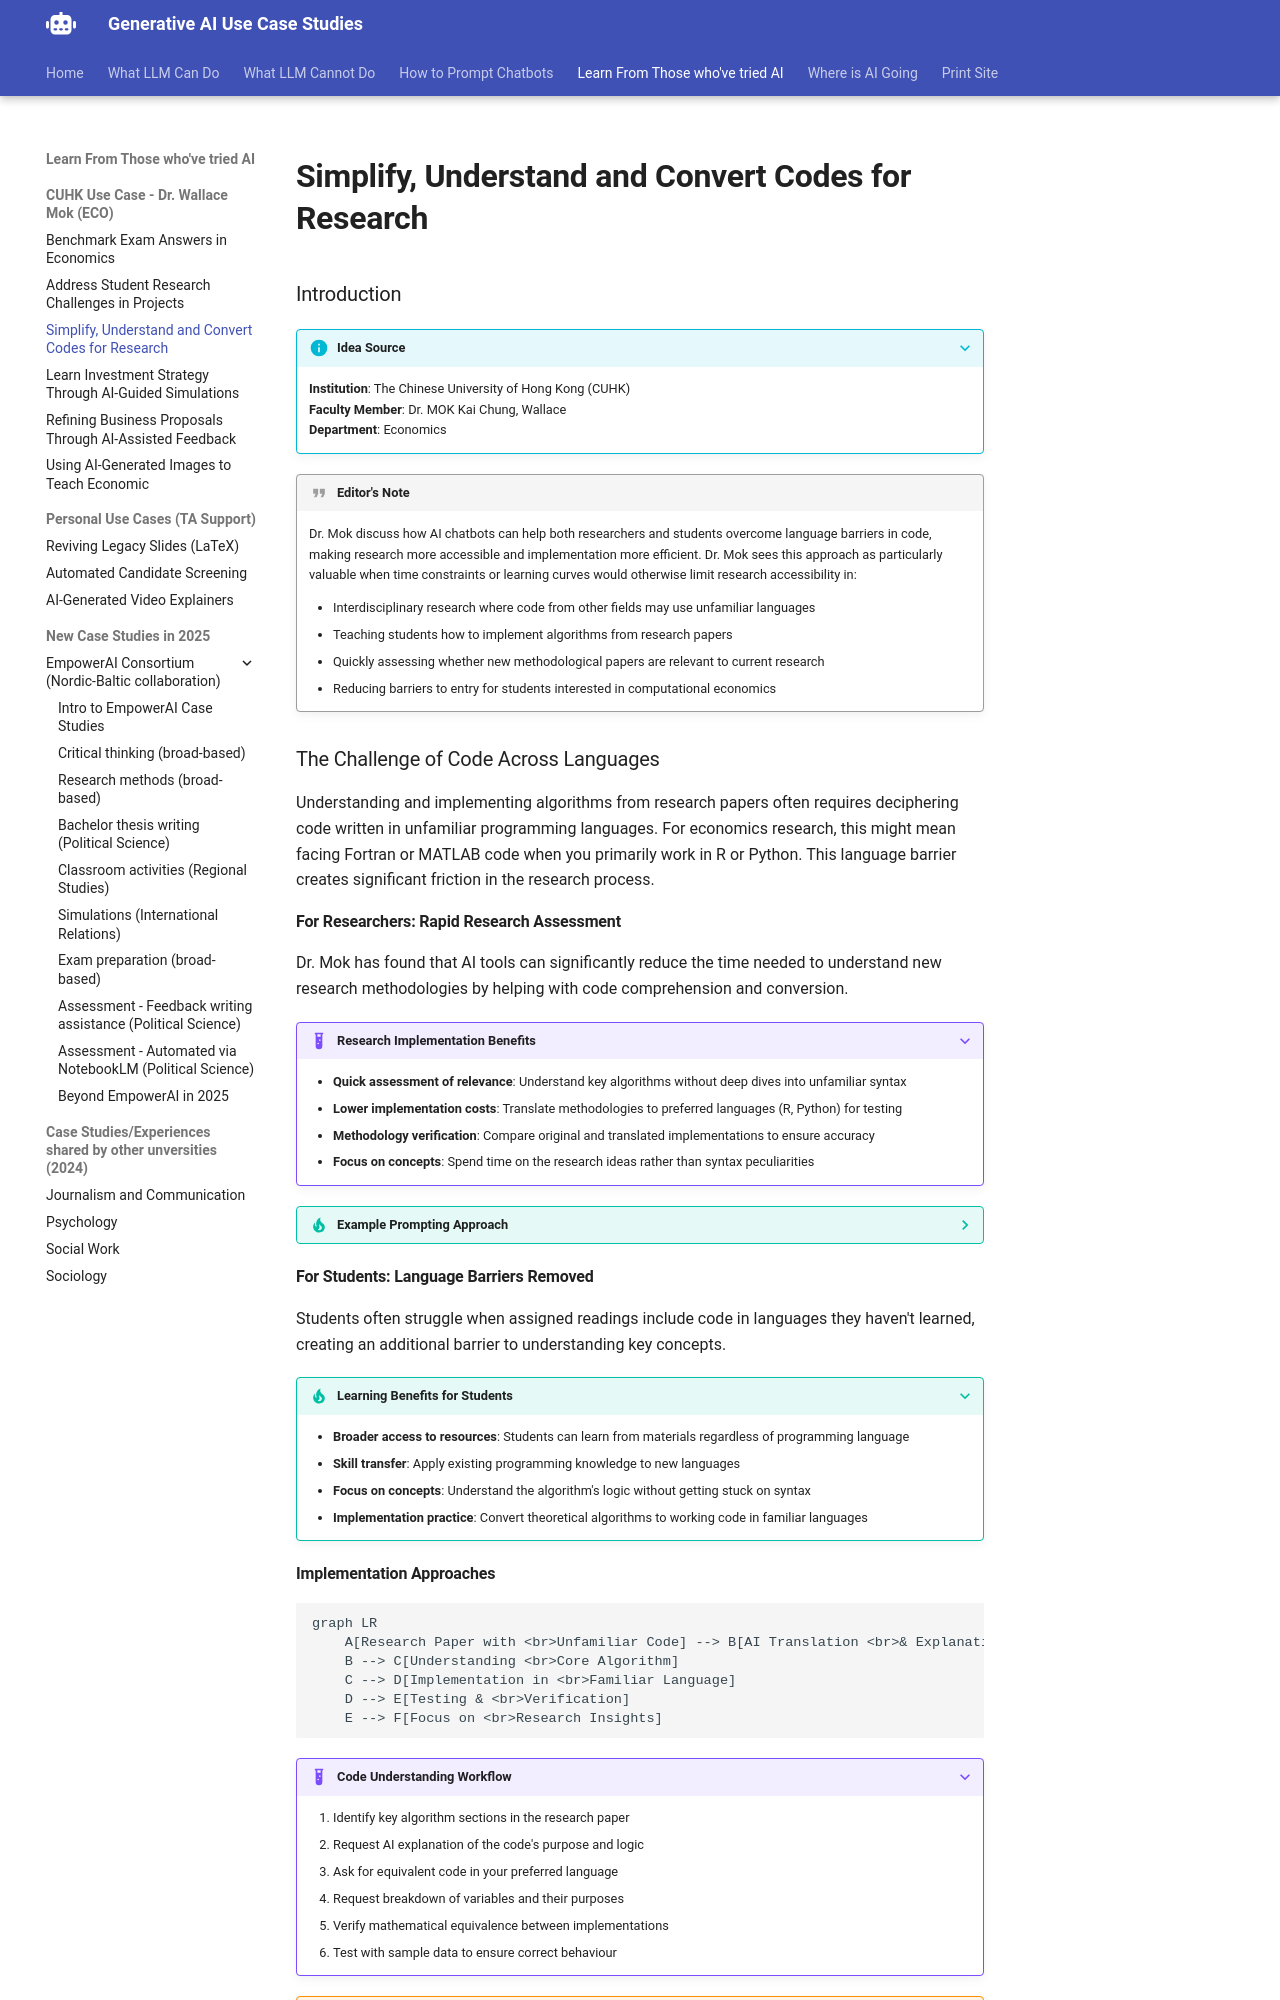

repository: Georgechengtai/Generative-AI-use-case-studies · page: wallace_3/index.html · generator: mkdocs

# Simplify, Understand and Convert Codes for Research

### Introduction

???+ info "Idea Source"
    **Institution**: The Chinese University of Hong Kong (CUHK)  
    **Faculty Member**: Dr. MOK Kai Chung, Wallace  
    **Department**: Economics  

!!! quote "Editor's Note"

    Dr. Mok discuss how AI chatbots can help both researchers and students overcome language barriers in code, making research more accessible and implementation more efficient. Dr. Mok sees this approach as particularly valuable when time constraints or learning curves would otherwise limit research accessibility in: 

    - Interdisciplinary research where code from other fields may use unfamiliar languages
    - Teaching students how to implement algorithms from research papers
    - Quickly assessing whether new methodological papers are relevant to current research
    - Reducing barriers to entry for students interested in computational economics

### The Challenge of Code Across Languages

Understanding and implementing algorithms from research papers often requires deciphering code written in unfamiliar programming languages. For economics research, this might mean facing Fortran or MATLAB code when you primarily work in R or Python. This language barrier creates significant friction in the research process.

#### For Researchers: Rapid Research Assessment

Dr. Mok has found that AI tools can significantly reduce the time needed to understand new research methodologies by helping with code comprehension and conversion.

???+ example "Research Implementation Benefits"

    - **Quick assessment of relevance**: Understand key algorithms without deep dives into unfamiliar syntax
    - **Lower implementation costs**: Translate methodologies to preferred languages (R, Python) for testing
    - **Methodology verification**: Compare original and translated implementations to ensure accuracy
    - **Focus on concepts**: Spend time on the research ideas rather than syntax peculiarities

???- tip "Example Prompting Approach"

    ```yaml
    I need to understand this Fortran code from an economics paper on dynamic stochastic general equilibrium models. Please explain what it does and provide an equivalent implementation in R:
    
    [paste Fortran code block]
    
    Please explain:
    1. The algorithm's key steps
    2. The variables and their purpose
    3. Any mathematical or statistical techniques being implemented
    4. An equivalent R implementation with comments
    ```

#### For Students: Language Barriers Removed

Students often struggle when assigned readings include code in languages they haven't learned, creating an additional barrier to understanding key concepts.

???+ tip "Learning Benefits for Students"
    - **Broader access to resources**: Students can learn from materials regardless of programming language
    - **Skill transfer**: Apply existing programming knowledge to new languages
    - **Focus on concepts**: Understand the algorithm's logic without getting stuck on syntax
    - **Implementation practice**: Convert theoretical algorithms to working code in familiar languages
